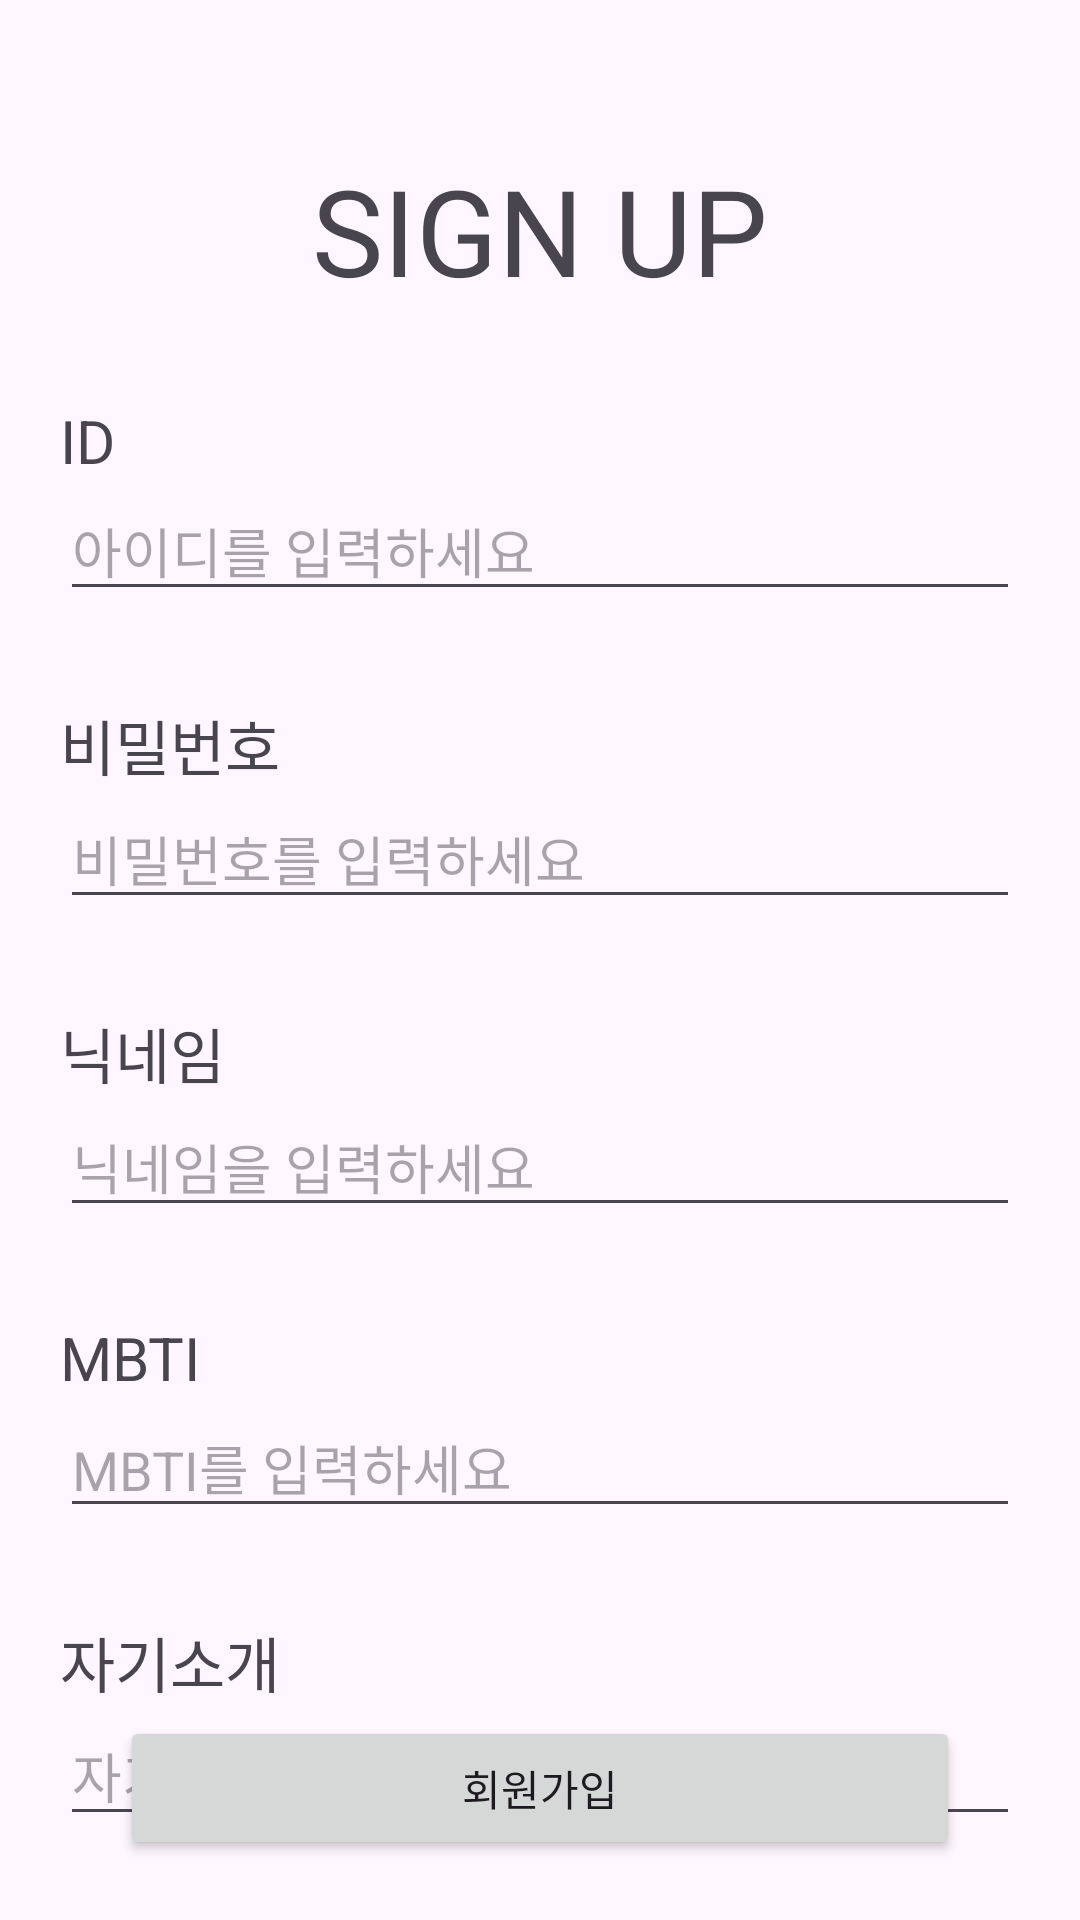

Here is an Android app screen rendered from its layout file. Give the layout XML and the strings, colors and styles it references.
<!-- AndroidManifest.xml: application theme Theme.DoSoptTemplate -->
<!-- res/layout/activity_signup.xml -->
<?xml version="1.0" encoding="utf-8"?>
<androidx.constraintlayout.widget.ConstraintLayout xmlns:android="http://schemas.android.com/apk/res/android"
    xmlns:app="http://schemas.android.com/apk/res-auto"
    xmlns:tools="http://schemas.android.com/tools"
    android:layout_width="match_parent"
    android:layout_height="match_parent"
    android:padding="20dp"
    tools:context=".SingUpActivity">

    <TextView
        android:id="@+id/tv_signup"
        android:layout_width="wrap_content"
        android:layout_height="wrap_content"
        android:layout_marginTop="30dp"
        android:text="SIGN UP"
        android:textSize="40dp"
        app:layout_constraintEnd_toEndOf="parent"
        app:layout_constraintStart_toStartOf="parent"
        app:layout_constraintTop_toTopOf="parent"

        />

    <TextView
        android:id="@+id/tv_id"
        android:layout_width="wrap_content"
        android:layout_height="wrap_content"
        android:layout_marginTop="30dp"
        android:text="@string/id_title"
        android:textSize="20dp"
        app:layout_constraintStart_toStartOf="parent"
        app:layout_constraintTop_toBottomOf="@id/tv_signup" />

    <EditText
        android:id="@+id/et_id"
        android:layout_width="match_parent"
        android:layout_height="wrap_content"
        android:hint="@string/id_hint"
        app:layout_constraintStart_toStartOf="parent"
        app:layout_constraintTop_toBottomOf="@id/tv_id" />

    <TextView
        android:id="@+id/tv_password"
        android:layout_width="wrap_content"
        android:layout_height="wrap_content"
        android:layout_marginTop="30dp"
        android:text="@string/pw_title"
        android:textSize="20dp"
        app:layout_constraintStart_toStartOf="parent"
        app:layout_constraintTop_toBottomOf="@id/et_id" />

    <EditText
        android:id="@+id/et_pw"
        android:layout_width="match_parent"
        android:layout_height="wrap_content"
        android:hint="@string/pw_hint"
        app:layout_constraintStart_toStartOf="parent"
        app:layout_constraintTop_toBottomOf="@id/tv_password" />

    <TextView
        android:id="@+id/tv_nickName"
        android:layout_width="wrap_content"
        android:layout_height="wrap_content"
        android:layout_marginTop="30dp"
        android:text="@string/nickName_title"
        android:textSize="20dp"
        app:layout_constraintStart_toStartOf="parent"
        app:layout_constraintTop_toBottomOf="@id/et_pw" />

    <EditText
        android:id="@+id/et_nickName"
        android:layout_width="match_parent"
        android:layout_height="wrap_content"
        android:hint="@string/nickName_hint"
        app:layout_constraintStart_toStartOf="parent"
        app:layout_constraintTop_toBottomOf="@id/tv_nickName" />

    <TextView
        android:id="@+id/tv_mbti"
        android:layout_width="wrap_content"
        android:layout_height="wrap_content"
        android:layout_marginTop="30dp"
        android:text="@string/mbti_title"
        android:textSize="20dp"
        app:layout_constraintStart_toStartOf="parent"
        app:layout_constraintTop_toBottomOf="@id/et_nickName" />

    <EditText
        android:id="@+id/et_mbti"
        android:layout_width="match_parent"
        android:layout_height="wrap_content"
        android:hint="@string/mbti_hint"
        app:layout_constraintStart_toStartOf="parent"
        app:layout_constraintTop_toBottomOf="@id/tv_mbti" />

    <TextView
        android:id="@+id/tv_intro"
        android:layout_width="wrap_content"
        android:layout_height="wrap_content"
        android:layout_marginTop="30dp"
        android:text="@string/intro_title"
        android:textSize="20dp"
        app:layout_constraintStart_toStartOf="parent"
        app:layout_constraintTop_toBottomOf="@id/et_mbti" />

    <EditText
        android:id="@+id/et_intro"
        android:layout_width="match_parent"
        android:layout_height="wrap_content"
        android:hint="@string/intro_hint"
        app:layout_constraintStart_toStartOf="parent"
        app:layout_constraintTop_toBottomOf="@id/tv_intro" />

    <Button
        android:id="@+id/bt_signUp"
        android:layout_width="match_parent"
        android:layout_height="wrap_content"
        android:layout_marginStart="20dp"
        android:layout_marginEnd="20dp"
        android:text="@string/signUp_btn"
        app:layout_constraintBottom_toBottomOf="parent"
        app:layout_constraintEnd_toEndOf="parent"
        app:layout_constraintStart_toStartOf="parent" />
</androidx.constraintlayout.widget.ConstraintLayout>
<!-- resources referenced by this layout -->
<resources>
  <string name="id_hint">아이디를 입력하세요</string>
  <string name="id_title">ID</string>
  <string name="intro_hint">자기소개를 입력하세요</string>
  <string name="intro_title">자기소개</string>
  <string name="mbti_hint">MBTI를 입력하세요</string>
  <string name="mbti_title">MBTI</string>
  <string name="nickName_hint">닉네임을 입력하세요</string>
  <string name="nickName_title">닉네임</string>
  <string name="pw_hint">비밀번호를 입력하세요</string>
  <string name="pw_title">비밀번호</string>
  <string name="signUp_btn">회원가입</string>
  <style name="Theme.DoSoptTemplate" parent="Base.Theme.DoSoptTemplate" />
  <style name="Base.Theme.DoSoptTemplate" parent="Theme.Material3.DayNight.NoActionBar">
          
          
      </style>
</resources>
